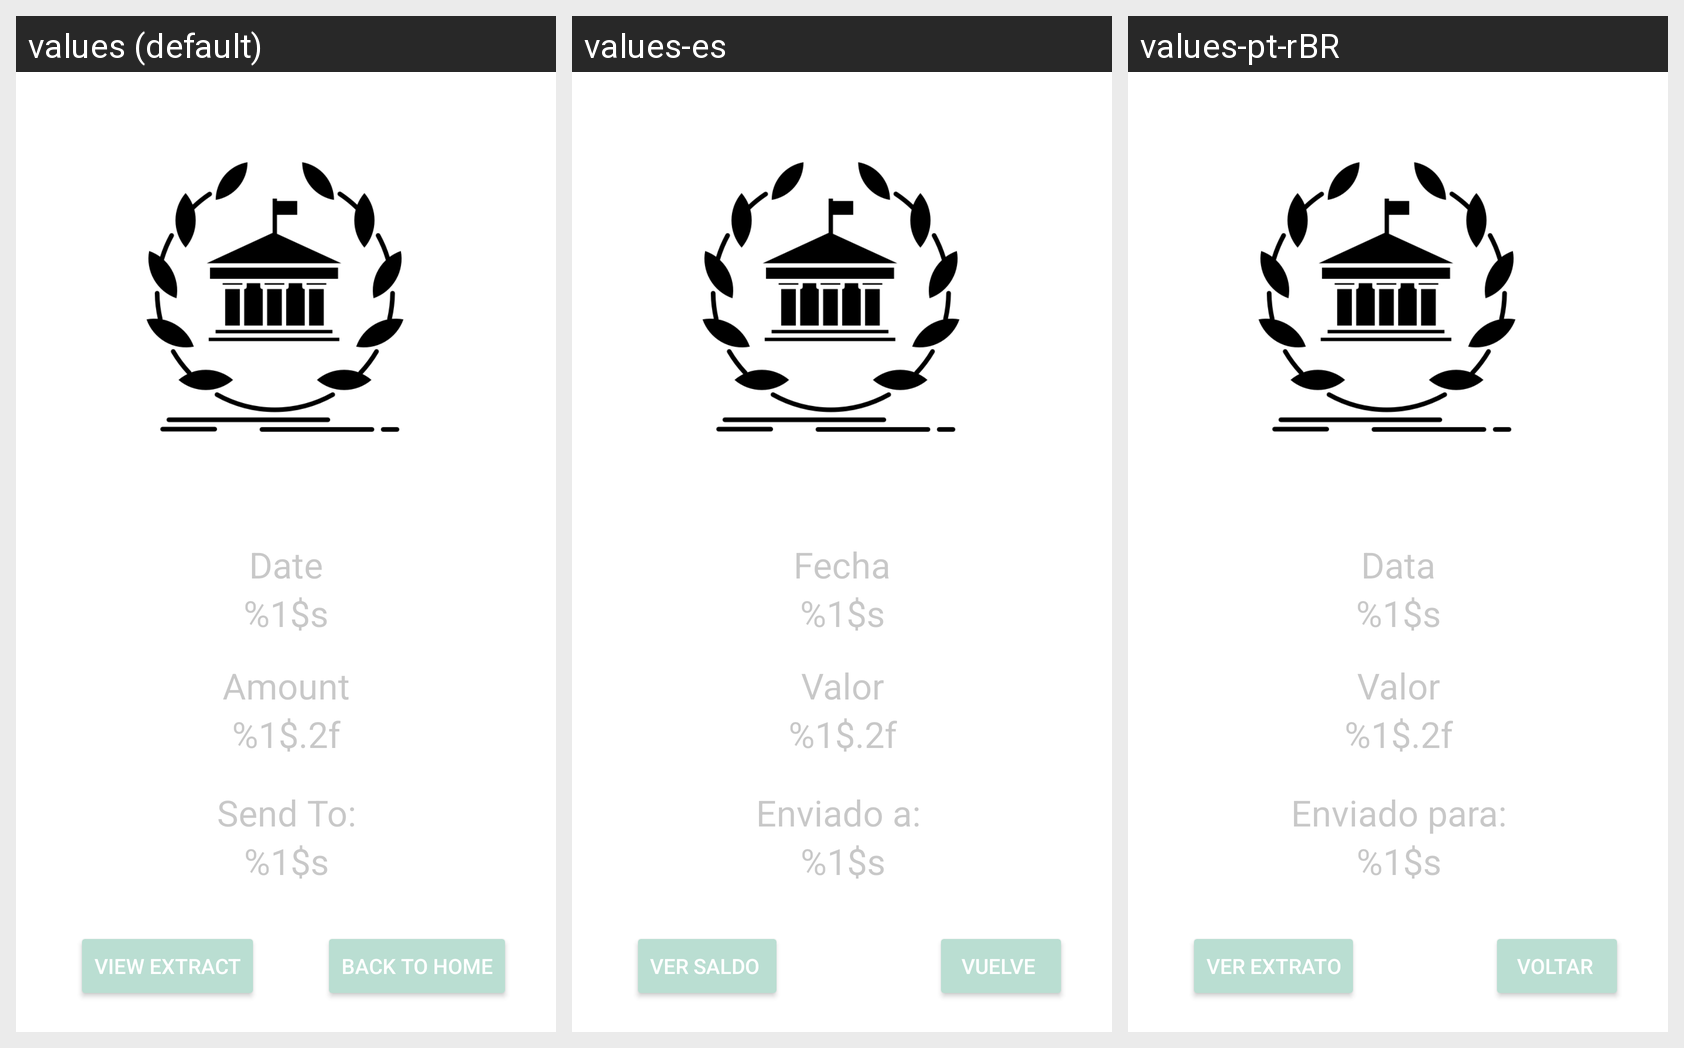

Translations of the strings shown on this Android screen, per locale in the grid:
Android screen res/layout/fragment_confirmation.xml rendered under 3 locales, left to right: values (default), values-es, values-pt-rBR. Device: Nexus 5 (rendered at 1080×1920; each locale shown at half size, 540×960, under a caption strip naming it); theme Theme.AppCompat.NoActionBar.
Strings drawn on this screen, with the default value and each locale's value (text and hints the layout hard-codes appear in the picture but are not listed):

view_extract
  values: View Extract
  values-es: Ver saldo 
  values-pt-rBR: Ver Extrato

home
  values: Back to Home
  values-es: Vuelve 
  values-pt-rBR: Voltar 

date
  values: Date
  values-es: Fecha
  values-pt-rBR: Data

send_to
  values: Send To:
  values-es: Enviado a: 
  values-pt-rBR: Enviado para:

amount
  values: Amount
  values-es: Valor
  values-pt-rBR: Valor

info_str
  values: %1$s
  values-es: %1$s  [not translated; the default value is used]
  values-pt-rBR: %1$s  [not translated; the default value is used]

info_doub
  values: %1$.2f
  values-es: %1$.2f  [not translated; the default value is used]
  values-pt-rBR: %1$.2f  [not translated; the default value is used]
